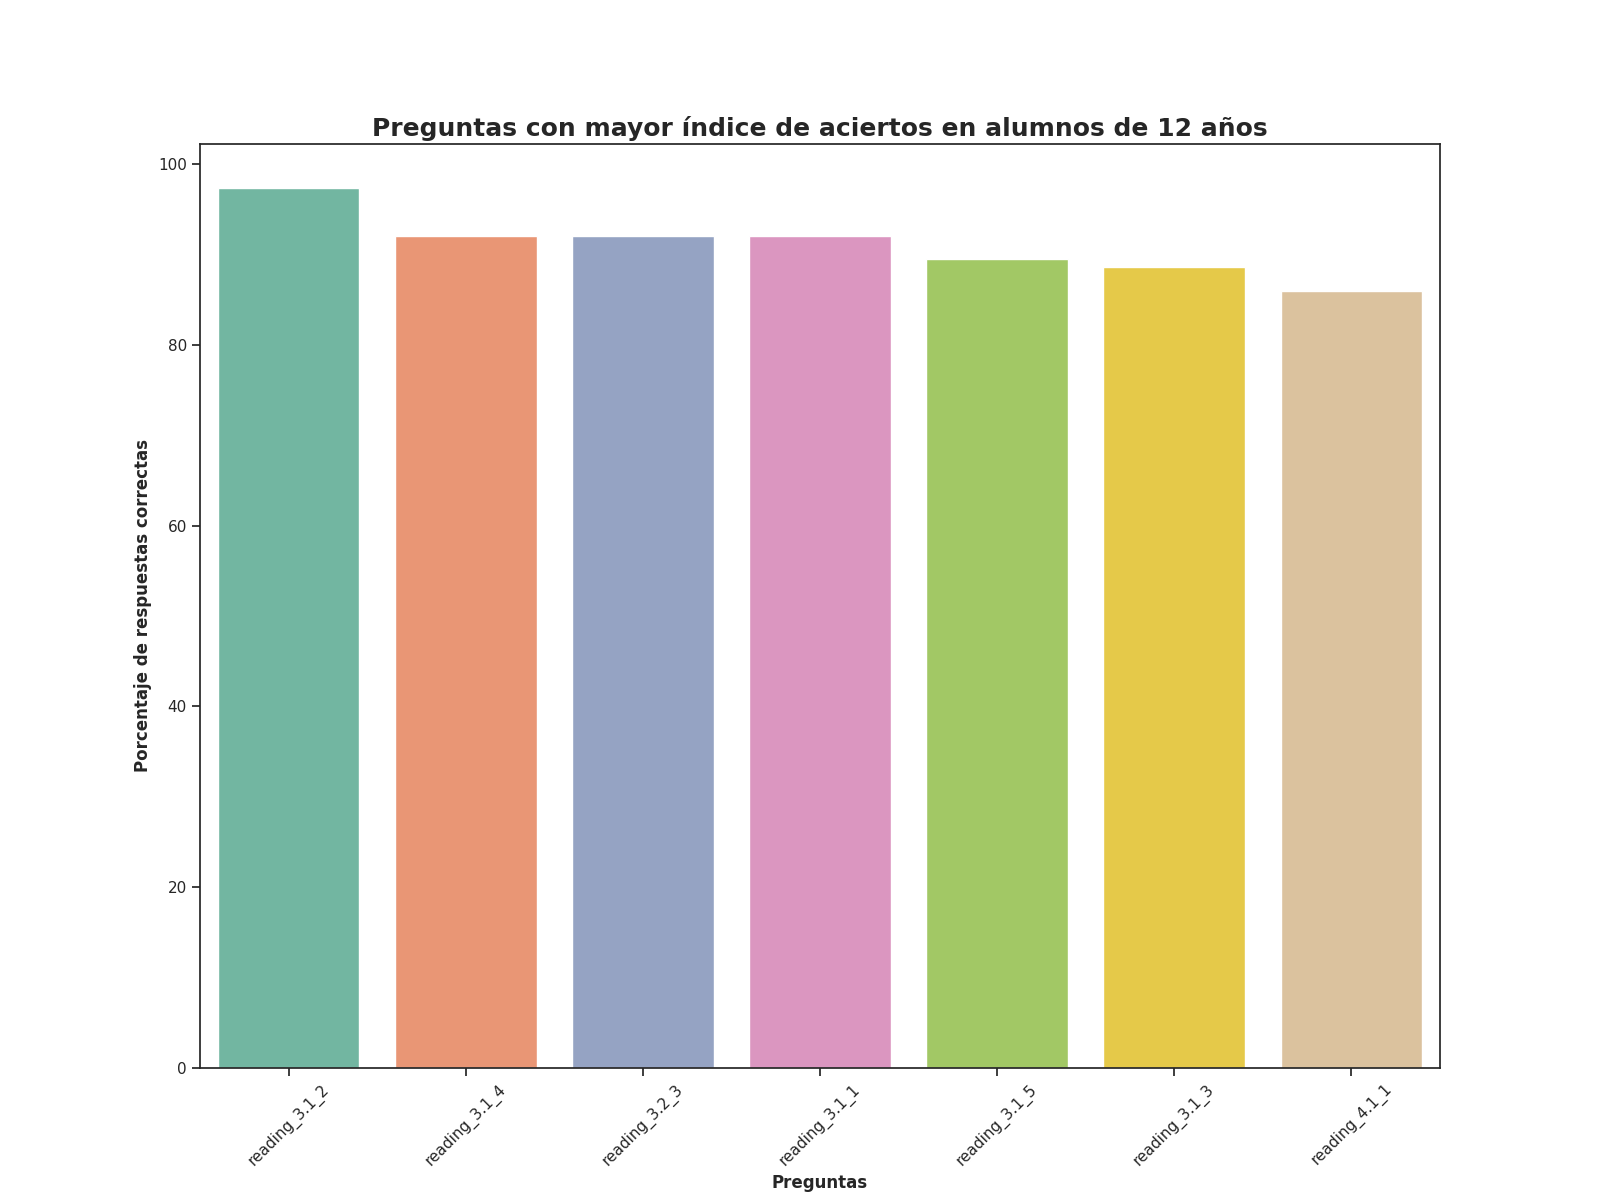

Values plotted in this chart, from the file beside it:
Top, Pregunta, Porcentaje de respuestas correctas, Número de respuestas correctas
1, reading_3.1_2, 97.37, 111.0
2, reading_3.1_4, 92.11, 105.0
3, reading_3.2_3, 92.11, 105.0
4, reading_3.1_1, 92.11, 105.0
5, reading_3.1_5, 89.47, 102.0
6, reading_3.1_3, 88.6, 101.0
7, reading_4.1_1, 85.96, 98.0
